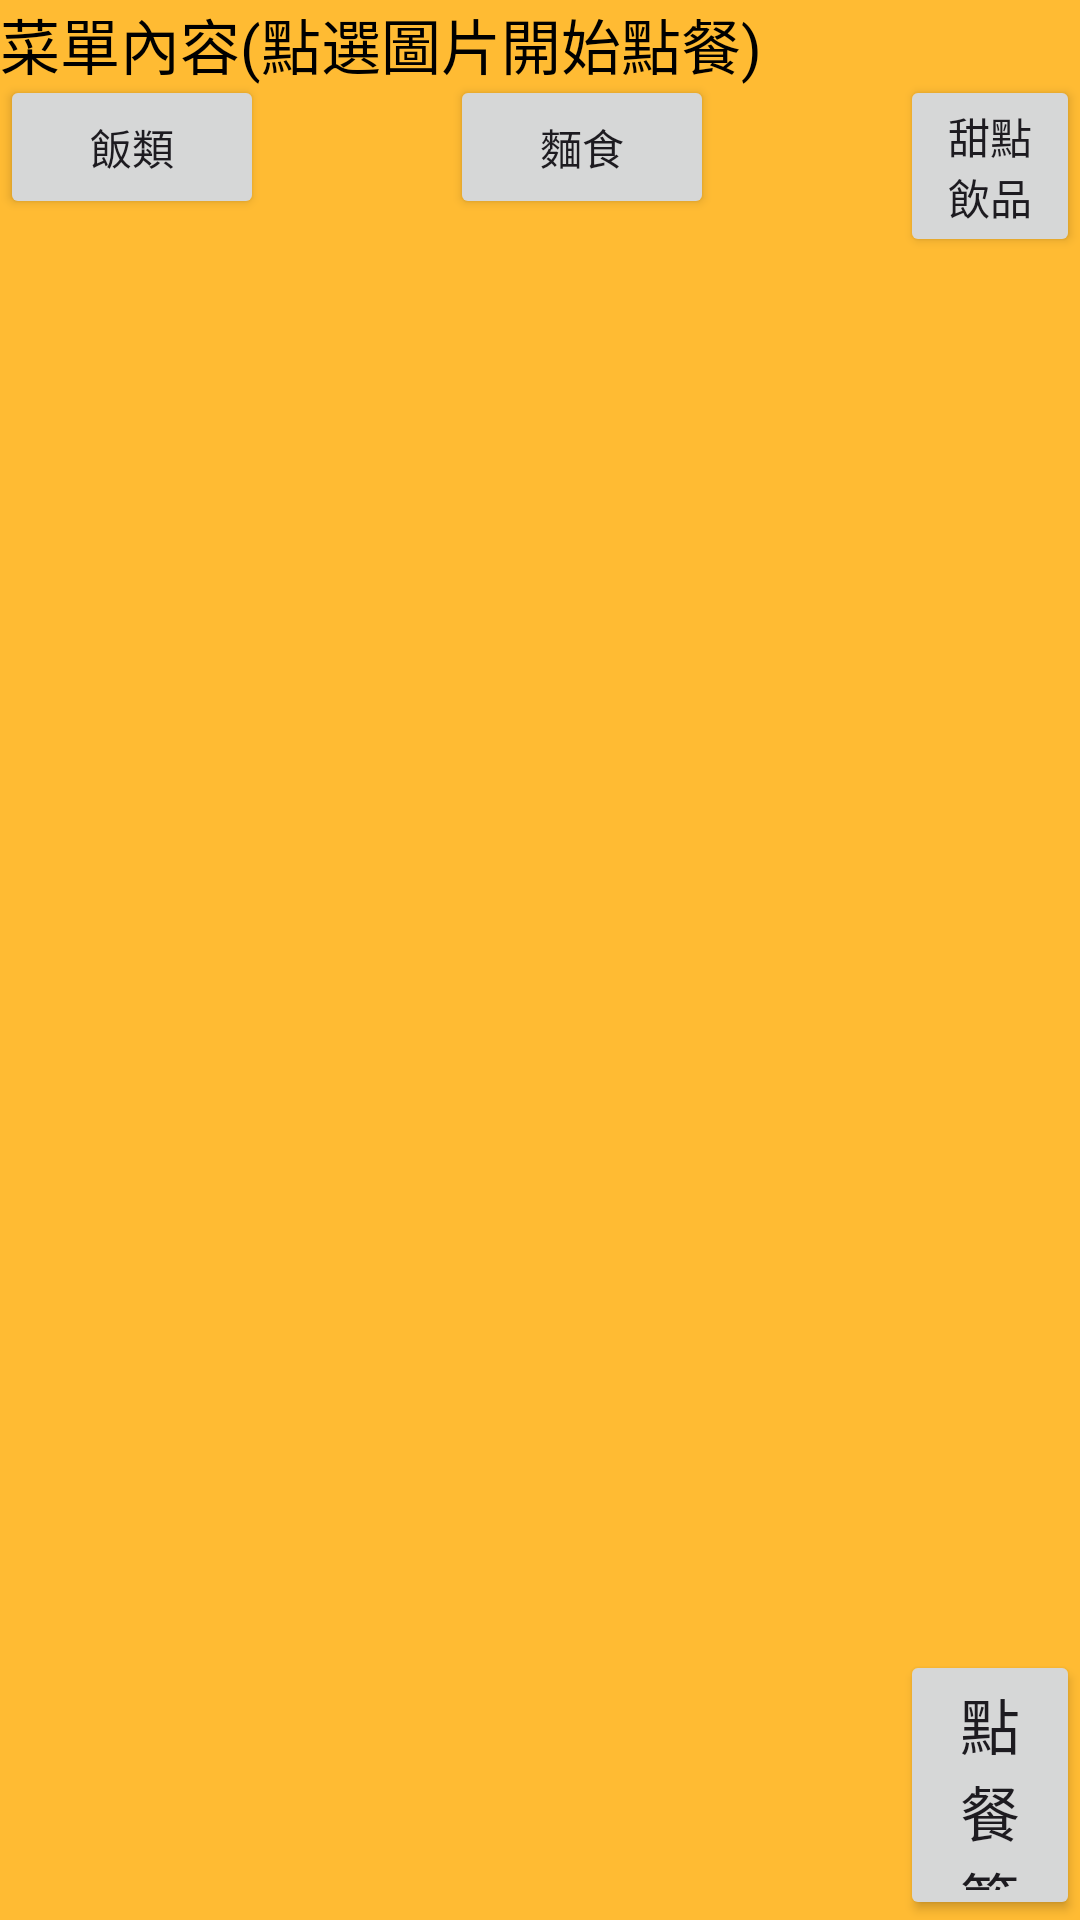

Android layout source for this screen:
<!-- AndroidManifest.xml: application theme Theme.NTUTNetCoffee -->
<!-- res/layout/activity_main_order_main.xml -->
<?xml version="1.0" encoding="utf-8"?>
<RelativeLayout xmlns:android="http://schemas.android.com/apk/res/android"
    xmlns:app="http://schemas.android.com/apk/res-auto"
    xmlns:tools="http://schemas.android.com/tools"
    android:layout_width="match_parent"
    android:layout_height="match_parent"
    tools:context=".MainActivity_order_main"
    android:background="@android:color/holo_orange_light">

    <TextView
        android:id="@+id/TextView"
        android:layout_width="wrap_content"
        android:layout_height="wrap_content"
        android:text="菜單內容(點選圖片開始點餐)"
        android:textColor="@color/black"
        android:textSize="20dp"
        app:layout_constraintBottom_toBottomOf="parent"
        app:layout_constraintLeft_toLeftOf="parent"
        app:layout_constraintRight_toRightOf="parent"
        app:layout_constraintTop_toTopOf="parent"
        app:layout_constraintVertical_bias="0.000" />

    <GridView
        android:id="@+id/GridView"
        android:layout_width="wrap_content"
        android:layout_height="300dp"
        android:layout_marginTop="70dp"
        android:numColumns="2"
        android:padding="20dp"
        android:verticalSpacing="6dp"
        android:horizontalSpacing="10dp"
        app:layout_constraintTop_toBottomOf="@+id/TextView"
        >



    </GridView>

    <ImageView
        android:id="@+id/imgShow"
        android:layout_width="150dp"
        android:layout_height="120dp"
        android:layout_below="@id/GridView"
        android:layout_marginTop="40dp"


        android:scaleType="fitCenter"/>
    <TextView
        android:id="@+id/textView1"
        android:textSize="15dp"
        android:layout_width="wrap_content"
        android:layout_height="wrap_content"
        android:layout_marginTop="410dp"
        android:layout_marginStart="160dp"

        />

    <ImageButton
        android:id="@+id/ImgBtn_plus"
        android:layout_width="wrap_content"
        android:layout_height="wrap_content"
        android:layout_marginStart="350dp"
        android:layout_marginTop="400dp"
        android:visibility="gone"
        app:srcCompat="@android:drawable/arrow_up_float" />

    <ImageButton
        android:id="@+id/ImgBtn_sub"
        android:layout_width="wrap_content"
        android:layout_height="wrap_content"
        android:layout_marginStart="350dp"
        android:layout_marginTop="450dp"
        android:visibility="gone"
        app:srcCompat="@android:drawable/arrow_down_float" />

    <TextView
        android:id="@+id/tv_num"
        android:background="@color/white"
        android:layout_width="25dp"
        android:layout_height="20dp"
        android:layout_marginStart="358dp"
        android:layout_marginTop="430dp"
        android:visibility="gone"
        android:text=" 0" />
    <Button
        android:id="@+id/btn_AddFood"
        android:layout_width="wrap_content"
        android:layout_height="wrap_content"
        android:layout_marginStart="300dp"
        android:layout_marginTop="500dp"
        android:visibility="gone"
        android:text="加入點餐籃" />

    <Button
        android:id="@+id/btn_FoodList"
        android:layout_width="wrap_content"
        android:layout_height="wrap_content"
        android:layout_alignParentEnd="true"
        android:layout_alignParentBottom="true"
        android:layout_marginStart="300dp"
        android:layout_marginTop="550dp"
        android:layout_marginEnd="0dp"
        android:layout_marginBottom="0dp"
        android:textSize="20dp"
        android:text="點餐籃" />

    <Button
        android:id="@+id/btn_RiceList"
        android:layout_width="wrap_content"
        android:layout_height="wrap_content"
        android:layout_marginStart="0dp"
        android:layout_marginTop="25dp"
        android:text="飯類" />

    <Button
        android:id="@+id/btn_NoodleList"
        android:layout_width="wrap_content"
        android:layout_height="wrap_content"
        android:layout_marginStart="150dp"
        android:layout_marginTop="25dp"
        android:text="麵食" />
    <Button
        android:id="@+id/btn_DrinkList"
        android:layout_width="wrap_content"
        android:layout_height="wrap_content"
        android:layout_marginStart="300dp"
        android:layout_marginTop="25dp"
        android:text="甜點飲品" />



</RelativeLayout>
<!-- resources referenced by this layout -->
<resources>
  <style name="Theme.NTUTNetCoffee" parent="Base.Theme.NTUTNetCoffee" />
  <style name="Base.Theme.NTUTNetCoffee" parent="Theme.Material3.DayNight.NoActionBar">
          
          
      </style>
  <!-- not gathered from this repository: default colours our renderer supplied (Android Studio template values) -->
  <color name="black">#FF000000</color>
  <color name="white">#FFFFFFFF</color>
</resources>
